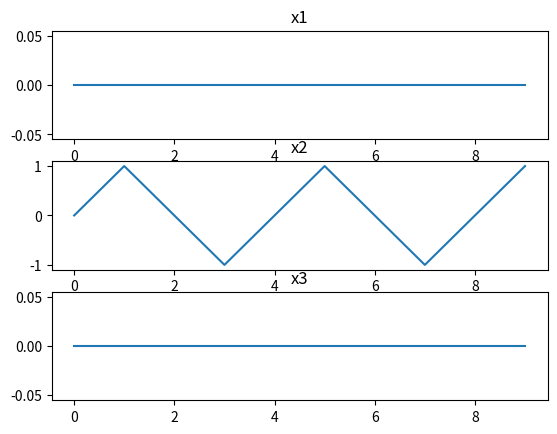

Write Python code to recreate this figure.
import numpy as np
import matplotlib.pyplot as plt

# get an input sinusoid
nMax = 10           
n = np.arange(nMax)

#1.6
#x1 = np.cos(np.pi*n)   
#x2 = np.cos((np.pi*n)/2)   
#x3 = [np.cos(0) for x in n]

#1.7
x1 = [0 if abs(np.sin(np.pi*x)) < 1e-5 else np.sin(np.pi*x) for x in n]
x2 = np.sin((np.pi*n)/2)   
x3 = [np.sin(0) for x in n]

# display the thing
fig, axarr = plt.subplots(3, sharex=False)

axarr[0].plot(n, x1)
axarr[0].set_title('x1')

axarr[1].plot(n, x2)
axarr[1].set_title('x2')

axarr[2].plot(n, x3)
axarr[2].set_title('x3')

plt.show()